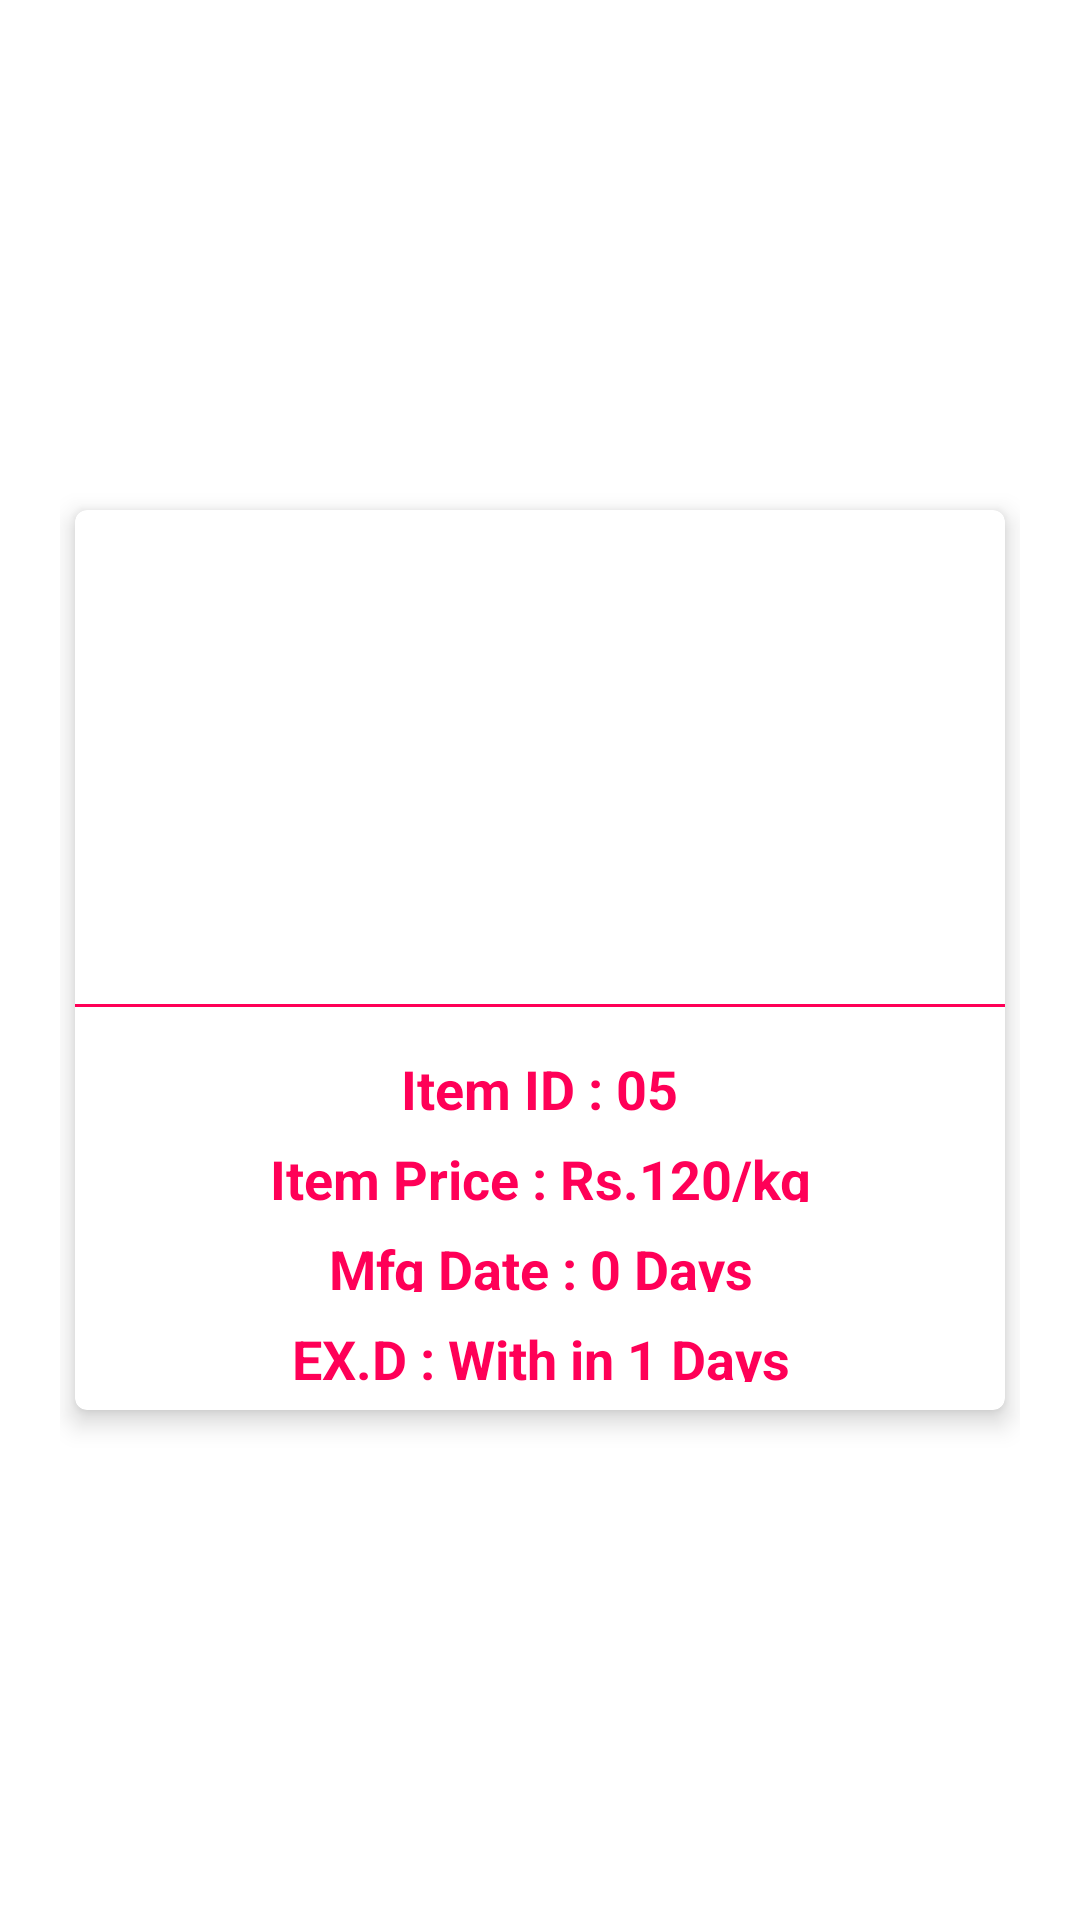

Layout XML and referenced resources for this Android screen:
<!-- AndroidManifest.xml: application theme Theme.Agriculture_Fruits -->
<!-- res/layout/activity_meat_description.xml -->
<?xml version="1.0" encoding="utf-8"?>
<LinearLayout xmlns:android="http://schemas.android.com/apk/res/android"
    xmlns:app="http://schemas.android.com/apk/res-auto"
    xmlns:tools="http://schemas.android.com/tools"
    android:layout_width="match_parent"
    android:layout_height="match_parent"
    android:orientation="vertical"
    android:padding="20dp"
    android:gravity="center"
    tools:context=".DescriptionActivity.MeatDescriptionActivity">


    <com.google.android.material.card.MaterialCardView
        android:layout_width="match_parent"
        android:layout_height="300dp"
        android:id="@+id/Login"
        android:layout_margin="5dp"
        app:cardElevation="5dp">

        <LinearLayout
            android:layout_width="match_parent"
            android:layout_height="match_parent"
            android:orientation="vertical"
            android:gravity="center">

            <ImageView
                android:layout_width="160dp"
                android:layout_height="160dp"
                android:src="@drawable/meat"
                android:padding="15dp"/>

            <View
                android:layout_width="match_parent"
                android:layout_height="1dp"
                android:background="@color/meat"
                android:layout_marginTop="10dp"/>
            <TextView
                android:layout_width="wrap_content"
                android:layout_height="30dp"
                android:text="Item ID : 05"
                android:textAllCaps="false"
                android:padding="5dp"
                android:gravity="center"
                android:layout_marginTop="10dp"
                android:textStyle="bold"
                android:textSize="18dp"
                android:textColor="@color/meat"/>
            <TextView
                android:layout_width="wrap_content"
                android:layout_height="30dp"
                android:text="Item Price : Rs.120/kg"
                android:textAllCaps="false"
                android:padding="5dp"
                android:gravity="center"
                android:textStyle="bold"
                android:textSize="18dp"
                android:textColor="@color/meat"/>
            <TextView
                android:layout_width="wrap_content"
                android:layout_height="30dp"
                android:text="Mfg Date : 0 Days"
                android:textAllCaps="false"
                android:padding="5dp"
                android:gravity="center"
                android:textStyle="bold"
                android:textSize="18dp"
                android:textColor="@color/meat"/>
            <TextView
                android:layout_width="wrap_content"
                android:layout_height="30dp"
                android:text="EX.D : With in 1 Days"
                android:textAllCaps="false"
                android:padding="5dp"
                android:gravity="center"
                android:textStyle="bold"
                android:layout_marginBottom="10dp"
                android:textSize="18dp"
                android:textColor="@color/meat"/>
        </LinearLayout>

    </com.google.android.material.card.MaterialCardView>

</LinearLayout>
<!-- resources referenced by this layout -->
<resources>
  <color name="meat">#FF0057</color>
  <style name="Theme.Agriculture_Fruits" parent="Theme.MaterialComponents.DayNight.NoActionBar">
          
          <item name="colorPrimary">@color/red</item>
          <item name="colorPrimaryVariant">@color/red</item>
          <item name="colorOnPrimary">@color/white</item>
          
          <item name="colorSecondary">@color/teal_200</item>
          <item name="colorSecondaryVariant">@color/teal_700</item>
          <item name="colorOnSecondary">@color/white</item>
          
          <item name="android:statusBarColor" tools:targetApi="l">?attr/colorPrimaryVariant</item>
          
      </style>
  <color name="red">#ff3377</color>
  <color name="white">#FFFFFFFF</color>
  <color name="teal_200">#FF03DAC5</color>
  <color name="teal_700">#FF018786</color>
</resources>
